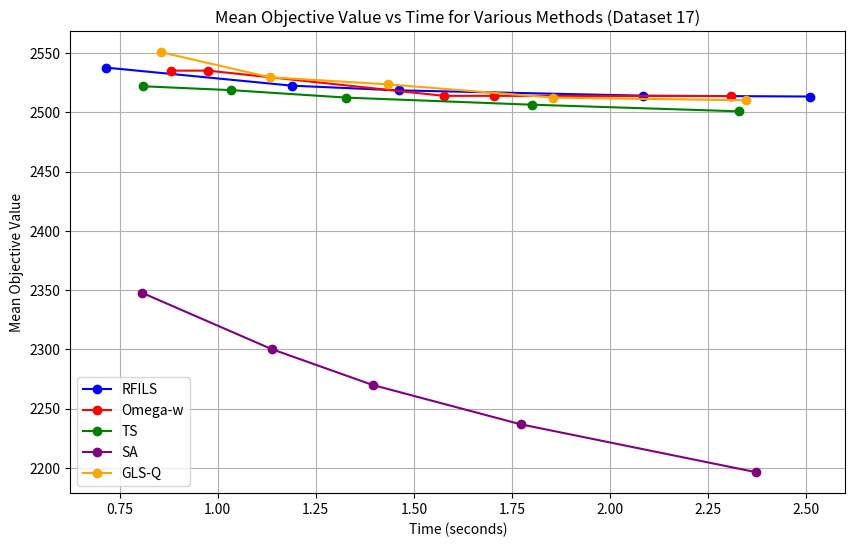

Write Python code to recreate this figure.
import matplotlib.pyplot as plt

# Data for RFILS (Dataset 17)
time_points_rfi = [0.714, 1.189, 1.461, 2.085, 2.510]
mean_objective_rfi = [2537.77, 2522.50, 2518.53, 2514.03, 2513.33]

# Data for Omega-W (Dataset 17)
time_points_omega_w = [0.881, 0.976, 1.577, 1.704, 2.308]
mean_objective_omega_w = [2535.17, 2535.17, 2513.90, 2513.90, 2513.73]

# Data for Tabu Search (Dataset 17)
time_points_tabu_search = [0.810, 1.035, 1.328, 1.800, 2.329]
mean_objective_tabu_search = [2521.97, 2518.70, 2512.40, 2506.43, 2500.83]

# Data for Simulated Annealing (Dataset 17)
time_points_sim_annealing = [0.808, 1.138, 1.395, 1.772, 2.372]
mean_objective_sim_annealing = [2347.53, 2300.07, 2269.87, 2236.70, 2196.27]

# Data for GLS-Q (Dataset 17)
time_points_gls_q = [0.855, 1.134, 1.434, 1.856, 2.347]
mean_objective_gls_q = [2550.77, 2529.53, 2523.60, 2512.40, 2510.17]

# Plotting the graph for Dataset 17
plt.figure(figsize=(10,6))

# Plot for RFILS (Dataset 17)
plt.plot(time_points_rfi, mean_objective_rfi, marker='o', label='RFILS', linestyle='-', color='blue')

# Plot for Omega-W (Dataset 17)
plt.plot(time_points_omega_w, mean_objective_omega_w, marker='o', label='Omega-w', linestyle='-', color='red')

# Plot for Tabu Search (Dataset 17)
plt.plot(time_points_tabu_search, mean_objective_tabu_search, marker='o', label='TS', linestyle='-', color='green')

# Plot for Simulated Annealing (Dataset 17)
plt.plot(time_points_sim_annealing, mean_objective_sim_annealing, marker='o', label='SA', linestyle='-', color='purple')

# Plot for GLS-Q (Dataset 17)
plt.plot(time_points_gls_q, mean_objective_gls_q, marker='o', label='GLS-Q', linestyle='-', color='orange')

# Adding labels and title
plt.xlabel('Time (seconds)')
plt.ylabel('Mean Objective Value')
plt.title('Mean Objective Value vs Time for Various Methods (Dataset 17)')
plt.grid(True)
plt.legend()

# Show the plot
plt.show()